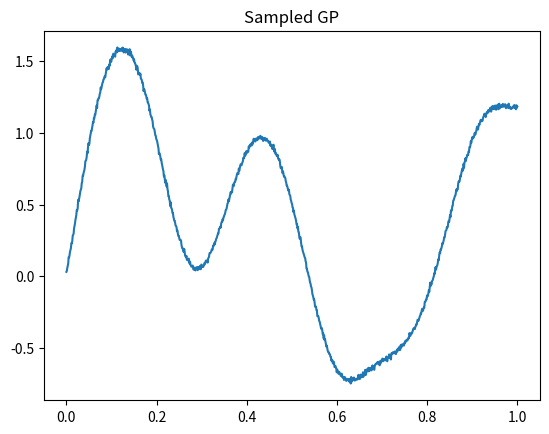

This figure's Python source:
import numpy as np
import matplotlib.pyplot as plt
import math
%matplotlib inline

x = np.linspace(0.0001, 1, 1000)
x1_matrix = np.tile(x, len(x)).reshape((len(x), len(x)))
x2_matrix = x1_matrix.transpose()

# Kernel matrix for Gaussian kernel
l = 0.1
K = np.exp(-(x1_matrix - x2_matrix) ** 2 / (2 * l * l))

# Sampling for Brownian kernel
# K = np.minimum(x1_matrix, x2_matrix)

while True:
    try:
        chol = np.linalg.cholesky(K)
        break
    except:
        K += 0.0001 * np.eye(len(x))

gp = np.dot(chol, np.random.randn(len(x)).reshape(-1, 1))
plt.plot(x, gp)
plt.title("Sampled GP")
plt.show()